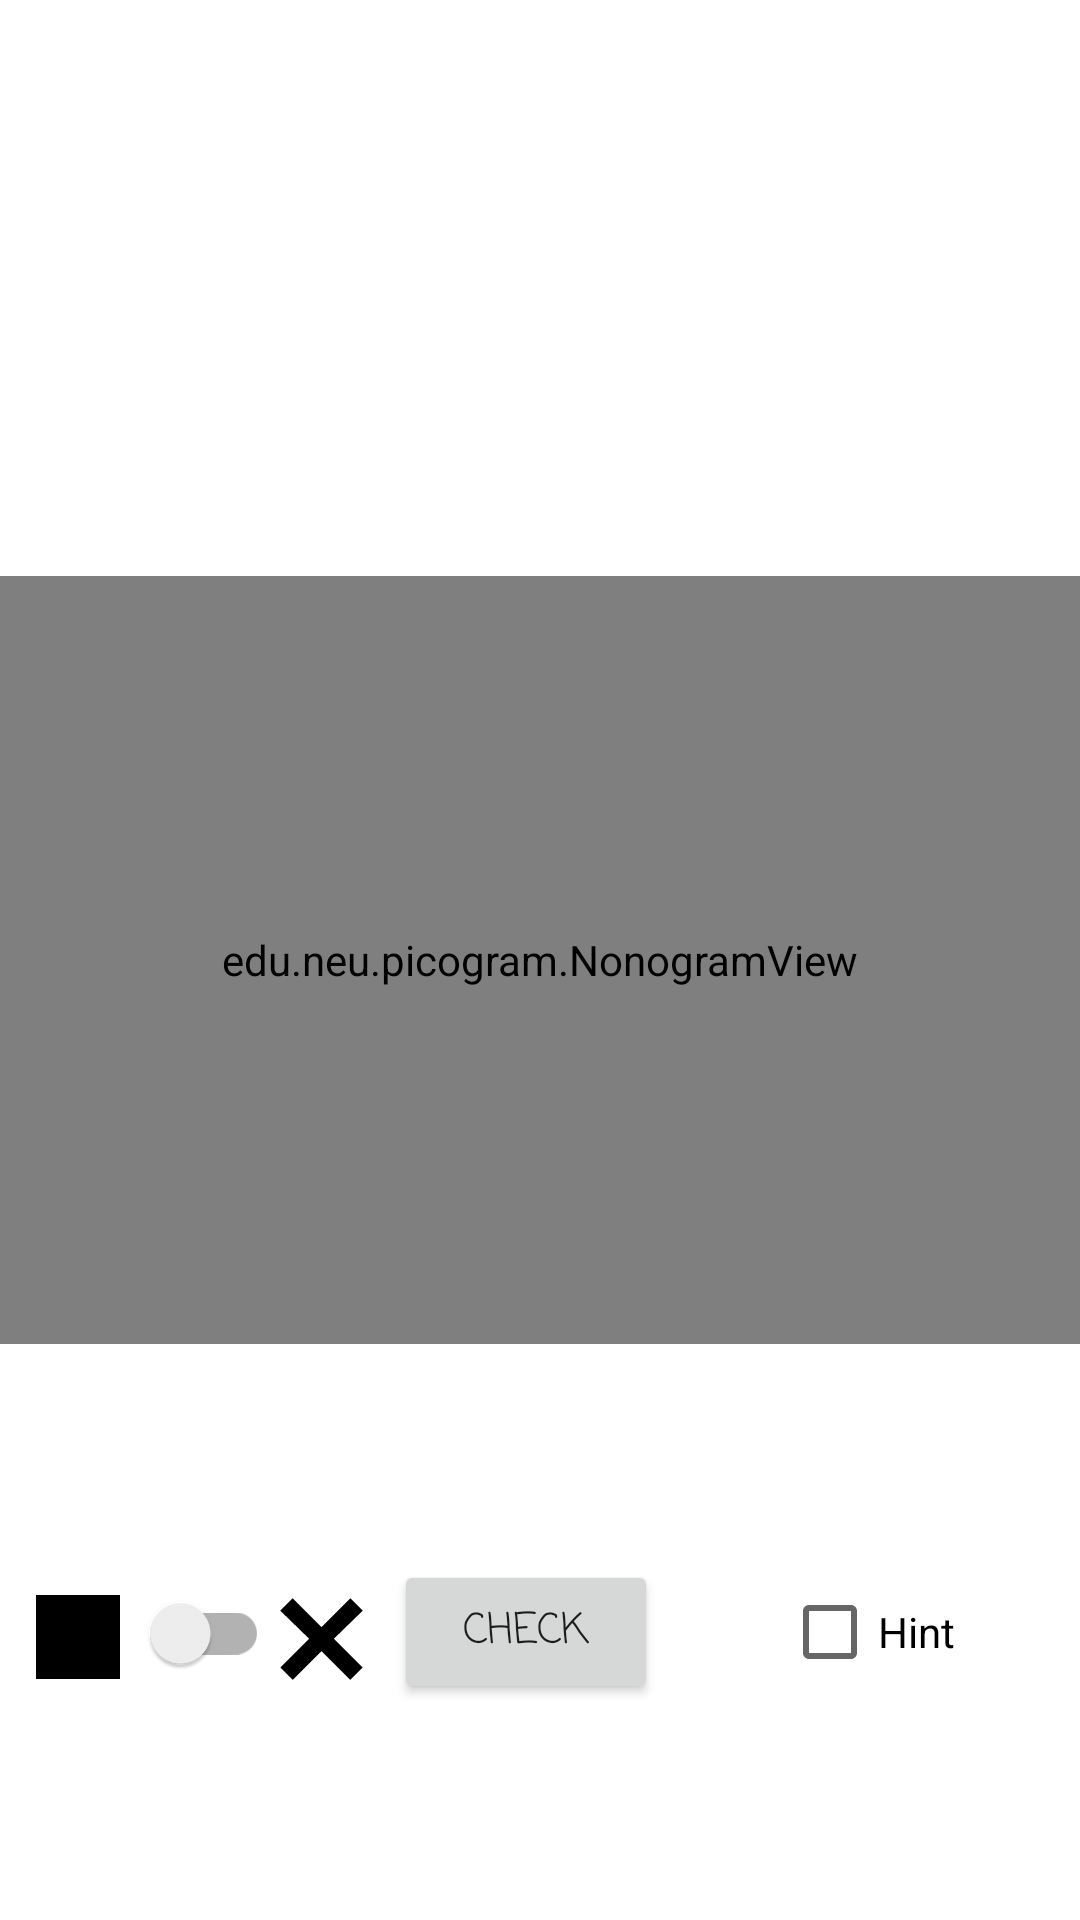

Here is an Android app screen rendered from its layout file. Give the layout XML and the strings, colors and styles it references.
<!-- AndroidManifest.xml: application theme Theme.Picogram -->
<!-- res/layout/activity_tutorial.xml -->
<?xml version="1.0" encoding="utf-8"?>
<androidx.constraintlayout.widget.ConstraintLayout xmlns:android="http://schemas.android.com/apk/res/android"
    xmlns:app="http://schemas.android.com/apk/res-auto"
    xmlns:tools="http://schemas.android.com/tools"
    android:layout_width="match_parent"
    android:layout_height="match_parent"
    tools:context=".TutorialActivity">

    <TextView
        android:id="@+id/description"
        android:layout_margin="20dp"
        android:layout_width="wrap_content"
        android:layout_height="wrap_content"
        android:textSize="18sp"
        android:gravity="center"
        android:fontFamily="casual"
        app:layout_constraintBottom_toTopOf="@+id/nonogramView"
        app:layout_constraintEnd_toEndOf="parent"
        app:layout_constraintStart_toStartOf="parent"
 />

    <edu.neu.picogram.NonogramView
        android:id="@+id/nonogramView"
        android:layout_width="0dp"
        android:layout_height="0dp"
        app:layout_constraintHeight_percent="0.4"
        app:layout_constraintBottom_toBottomOf="parent"
        app:layout_constraintEnd_toEndOf="parent"
        app:layout_constraintStart_toStartOf="parent"
        app:layout_constraintTop_toTopOf="parent" />

    <ImageView
        android:id="@+id/image"
        android:layout_width="0dp"
        android:layout_height="0dp"
        app:layout_constraintHeight_percent="0.6"
        app:layout_constraintBottom_toBottomOf="parent"
        app:layout_constraintEnd_toEndOf="parent"
        app:layout_constraintStart_toStartOf="parent"
        app:layout_constraintTop_toTopOf="parent" />

    <androidx.appcompat.widget.SwitchCompat
        android:id="@+id/mode"
        android:layout_width="wrap_content"
        android:layout_height="wrap_content"
        app:layout_constraintBottom_toBottomOf="parent"
        app:layout_constraintEnd_toStartOf="@+id/checkAnswer"
        app:layout_constraintStart_toStartOf="parent"
        app:layout_constraintTop_toBottomOf="@+id/nonogramView"
        app:layout_constraintVertical_bias="0.502" />

    <Button
        android:id="@+id/checkAnswer"
        android:layout_width="wrap_content"
        android:layout_height="wrap_content"
        android:text="@string/check"
        android:fontFamily="casual"
        app:layout_constraintBottom_toBottomOf="parent"
        app:layout_constraintEnd_toStartOf="@+id/hint"
        app:layout_constraintStart_toEndOf="@+id/mode"
        app:layout_constraintTop_toBottomOf="@+id/nonogramView" />

    <CheckBox
        android:id="@+id/hint"
        android:layout_width="wrap_content"
        android:layout_height="wrap_content"
        android:text="Hint"
        app:layout_constraintBottom_toBottomOf="parent"
        app:layout_constraintEnd_toEndOf="parent"
        app:layout_constraintStart_toEndOf="@+id/checkAnswer"
        app:layout_constraintTop_toBottomOf="@+id/nonogramView" />

    <ImageView
        android:id="@+id/solid_square"
        android:layout_width="48dp"
        android:layout_height="58dp"
        android:layout_marginStart="2dp"
        android:layout_marginTop="12dp"
        android:src="@drawable/square"
        app:layout_constraintBottom_toBottomOf="parent"
        app:layout_constraintStart_toStartOf="parent"
        app:layout_constraintTop_toBottomOf="@+id/nonogramView"
        app:layout_constraintVertical_bias="0.465" />

    <ImageView
        android:id="@+id/cross_sign"
        android:layout_width="35dp"
        android:layout_height="40dp"
        android:src="@drawable/cross"
        app:layout_constraintBottom_toBottomOf="parent"
        app:layout_constraintStart_toEndOf="@id/mode"
        app:layout_constraintTop_toBottomOf="@+id/nonogramView" />











</androidx.constraintlayout.widget.ConstraintLayout>
<!-- res/layout/customswitch.xml (included above) -->
<?xml version="1.0" encoding="utf-8"?>
<LinearLayout xmlns:android="http://schemas.android.com/apk/res/android"
    android:layout_width="wrap_content"
    android:layout_height="wrap_content"
    android:orientation="horizontal">

    <ImageView
        android:id="@+id/solid_square"
        android:layout_width="50dp"
        android:layout_height="match_parent"
        android:src="@drawable/square" />

    <androidx.appcompat.widget.SwitchCompat
        android:id="@+id/switch_button"
        android:layout_width="wrap_content"
        android:layout_height="wrap_content"
        android:textAlignment="textStart"
        android:layout_marginEnd="8dp"/>

    <ImageView
        android:id="@+id/cross_sign"
        android:layout_width="36dp"
        android:layout_height="match_parent"
        android:src="@drawable/cross"
        android:translationY="-2dp"/>

</LinearLayout>
<!-- resources referenced by this layout -->
<resources>
  <!-- drawable cross (drawable) -->
  <vector xmlns:android="http://schemas.android.com/apk/res/android"
      android:width="24dp"
      android:height="24dp"
      android:viewportWidth="24"
      android:viewportHeight="24">
      <path
          android:pathData="M20,7 L18.59,5.58 L12,12.17 L5.41,5.59 L4,7 L10.59,13.41 L4,20 L5.41,21.41 L12,14.83 L18.59,21.41 L20,20 L13.41,13.41 L20,7 Z"
          android:strokeColor="#000"
          android:strokeWidth="2"/>
  </vector>
  <!-- drawable square (drawable) -->
  <vector xmlns:android="http://schemas.android.com/apk/res/android"
      android:width="24dp"
      android:height="24dp"
      android:viewportWidth="24"
      android:viewportHeight="24">
      <path
          android:pathData="M5,5h14v14h-14z"
          android:fillColor="#000"/>
  </vector>
  <string name="check">Check</string>
  <style name="Theme.Picogram" parent="Theme.MaterialComponents.DayNight.DarkActionBar">
          
          <item name="colorPrimary">@color/teal_700</item>
          <item name="colorPrimaryVariant">@color/purple_700</item>
          <item name="colorOnPrimary">@color/white</item>
          
          <item name="colorSecondary">@color/teal_700</item>
          <item name="colorSecondaryVariant">@color/teal_700</item>
          <item name="colorOnSecondary">@color/black</item>
          
          <item name="android:statusBarColor">@color/teal_700</item>
          
      </style>
  <!-- not gathered from this repository: default colours our renderer supplied (Android Studio template values) -->
  <color name="purple_700">#FF3700B3</color>
  <color name="teal_700">#FF018786</color>
  <color name="black">#FF000000</color>
  <color name="white">#FFFFFFFF</color>
</resources>
